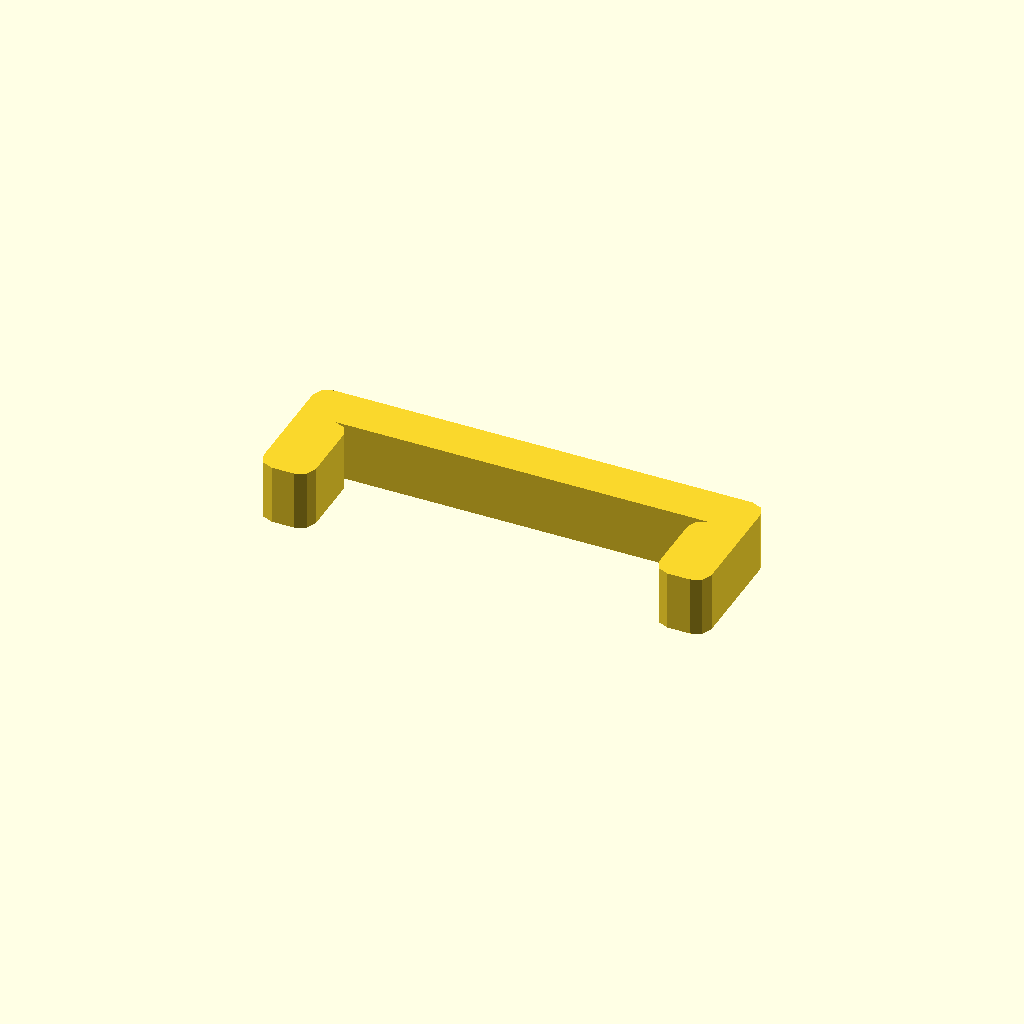
Cell 1: the model at its default parameters.
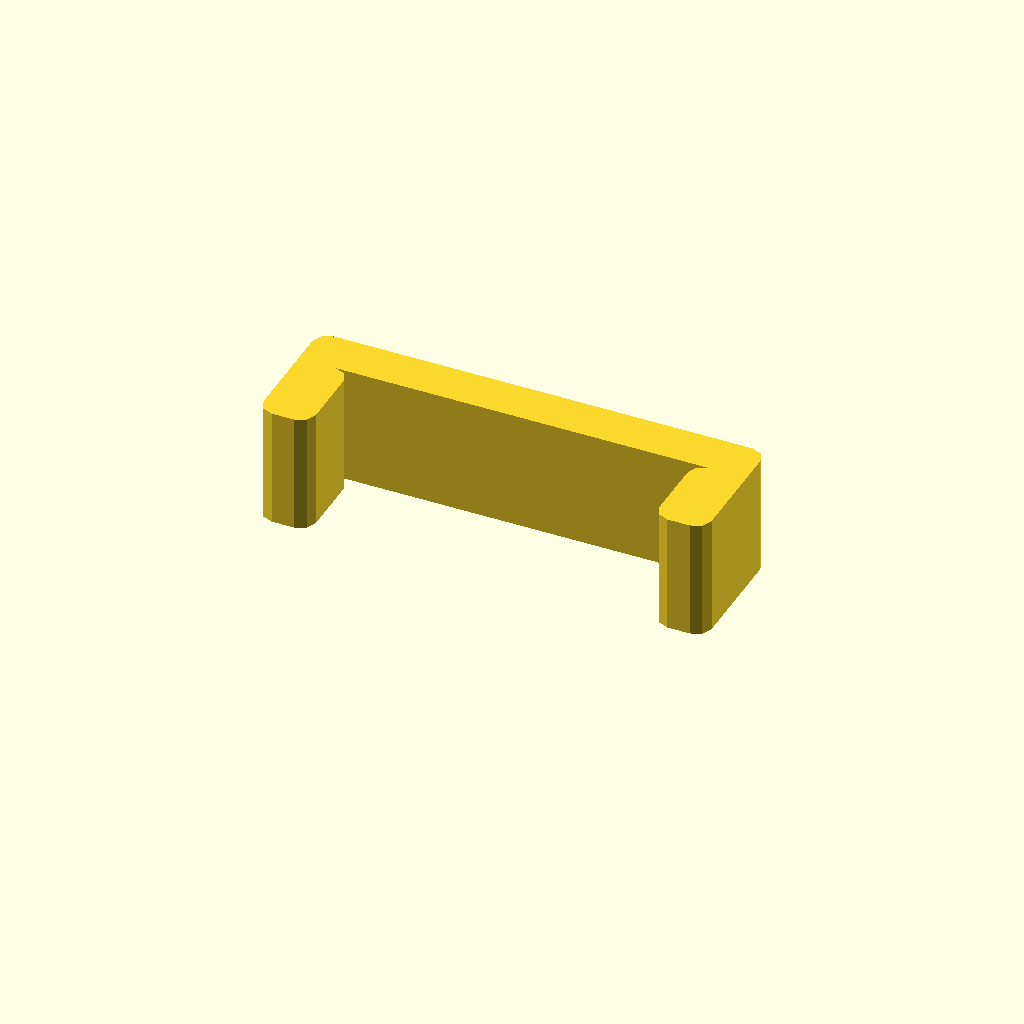
Cell 2 — profile_height set to 16, the other parameters unchanged.
One fixed orthographic camera (rotation 55°, 0°, 25°; colour scheme Cornfield) for every cell.
Source of the model, optional_data/data/sketch1/pclips/part_0033.scad:
$fn = 32;

// ----------------------------------------------------------------------
// Clip blank: staple clip, 8 mm thick
// ----------------------------------------------------------------------

// --- parameters (mm) ---
profile_height = 8;       // extrusion height
profile_points = 24;      // points of the closed outline

profile = [[0, 2], [0.586, 0.586], [2, 0], [5, 0], [6.414, 0.586], [7, 2], [7, 10], [6.414, 11.414], [5, 12], [55, 12], [53.586, 11.414], [53, 10], [53, 2], [53.586, 0.586], [55, 0], [58, 0], [59.414, 0.586], [60, 2], [60, 16], [59.414, 17.414], [58, 18], [2, 18], [0.586, 17.414], [0, 16]];  // single closed polygon, 24 points, counter clockwise

// --- the one profile operation ---
linear_extrude(height = profile_height) polygon(points = profile);
Parameter table extracted from the source (name, type, default, range or options):
profile_height: number, default 8
profile_points: number, default 24
